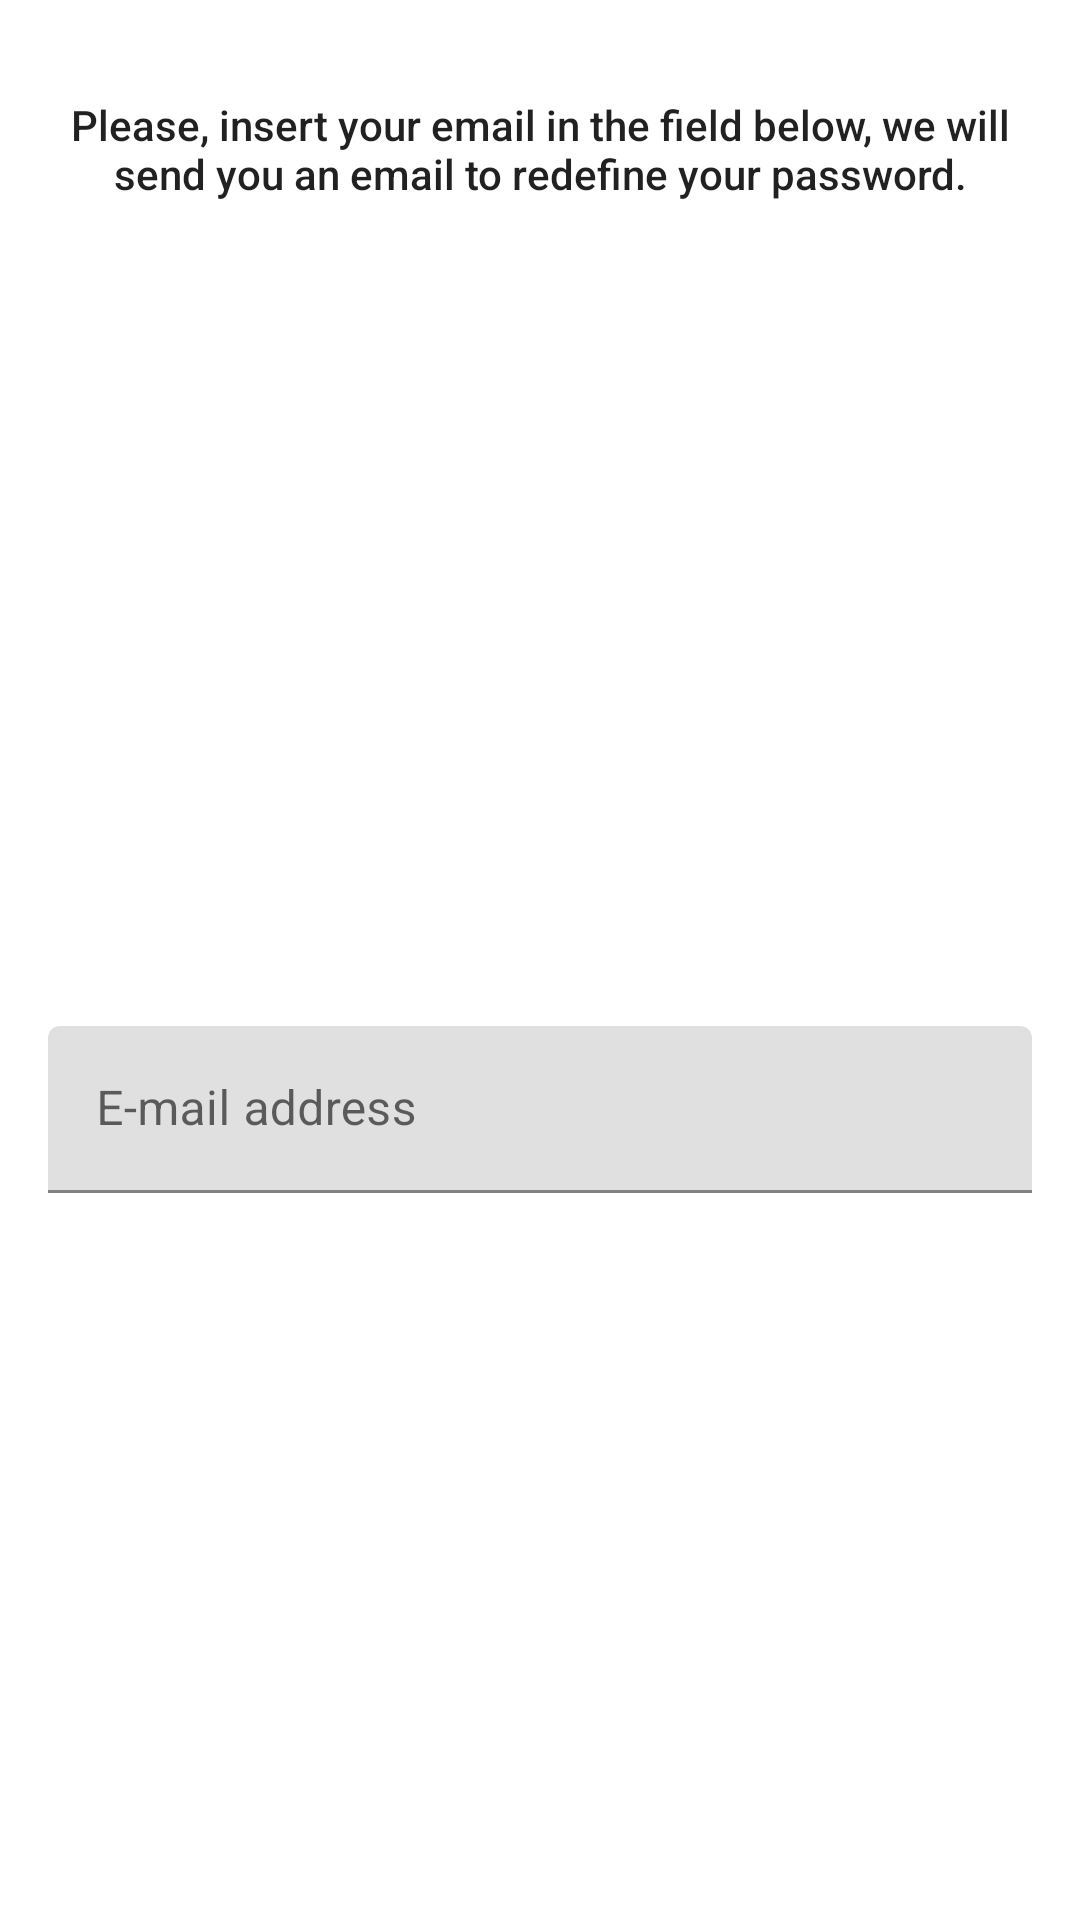

Layout XML and referenced resources for this Android screen:
<!-- AndroidManifest.xml: application theme AppTheme -->
<!-- res/layout/dialog_forgot_password.xml -->
<?xml version="1.0" encoding="utf-8"?>
<androidx.constraintlayout.widget.ConstraintLayout xmlns:android="http://schemas.android.com/apk/res/android"
    xmlns:app="http://schemas.android.com/apk/res-auto"
    xmlns:tools="http://schemas.android.com/tools"
    android:id="@+id/dialog_forgot_password_root"
    android:orientation="vertical" android:layout_width="match_parent"
    android:layout_height="wrap_content">


    <TextView
        android:id="@+id/textView2"
        android:layout_width="0dp"
        android:layout_height="wrap_content"
        android:layout_marginStart="16dp"
        android:layout_marginLeft="16dp"
        android:layout_marginTop="32dp"
        android:layout_marginEnd="16dp"
        android:layout_marginRight="16dp"
        android:gravity="center"
        android:text="@string/send_email_to_redefine_password"
        android:textAppearance="@style/TextAppearance.AppCompat.Body2"
        app:layout_constraintEnd_toEndOf="parent"
        app:layout_constraintStart_toStartOf="parent"
        app:layout_constraintTop_toTopOf="parent" />

    <com.google.android.material.textfield.TextInputLayout
        android:layout_width="0dp"
        android:layout_height="wrap_content"
        android:layout_marginStart="16dp"
        android:layout_marginLeft="16dp"
        android:layout_marginTop="32dp"
        android:layout_marginEnd="16dp"
        android:layout_marginRight="16dp"
        android:hint="@string/e_mail_address"
        app:layout_constraintBottom_toBottomOf="parent"
        app:layout_constraintEnd_toEndOf="parent"
        app:layout_constraintStart_toStartOf="parent"
        app:layout_constraintTop_toBottomOf="@+id/textView2">

        <com.google.android.material.textfield.TextInputEditText
            android:id="@+id/dialog_forgot_password_editEmail"
            android:layout_width="match_parent"
            android:layout_height="wrap_content"
            android:inputType="textEmailAddress" />
    </com.google.android.material.textfield.TextInputLayout>
</androidx.constraintlayout.widget.ConstraintLayout>
<!-- resources referenced by this layout -->
<resources>
  <string name="e_mail_address">E-mail address</string>
  <string name="send_email_to_redefine_password">Please, insert your email in the field below, we will send you an email to redefine your password.</string>
  <style name="AppTheme" parent="Theme.MaterialComponents.Light.NoActionBar">
          
          <item name="colorPrimary">@color/colorPrimary</item>
          <item name="colorPrimaryDark">@color/colorPrimaryDark</item>
          <item name="colorAccent">@color/colorAccent</item>
  
          <item name="android:homeAsUpIndicator">@drawable/ic_round_arrow_back_24</item>
  
          <item name="android:statusBarColor" tools:targetApi="lollipop">@color/statusBarColor</item>
          <item name="android:windowLightStatusBar" tools:targetApi="m">true</item>
  
  
      </style>
  <color name="colorPrimary">#6200EE</color>
  <color name="colorPrimaryDark">#3700B3</color>
  <color name="colorAccent">#03DAC5</color>
  <!-- drawable ic_round_arrow_back_24 (drawable) -->
  <vector xmlns:android="http://schemas.android.com/apk/res/android"
      android:width="24dp"
      android:height="24dp"
      android:viewportWidth="24"
      android:viewportHeight="24"
      android:tint="@color/homeAsUpIndicatorColor">
    <path
        android:fillColor="@android:color/white"
        android:pathData="M19,11H7.83l4.88,-4.88c0.39,-0.39 0.39,-1.03 0,-1.42 -0.39,-0.39 -1.02,-0.39 -1.41,0l-6.59,6.59c-0.39,0.39 -0.39,1.02 0,1.41l6.59,6.59c0.39,0.39 1.02,0.39 1.41,0 0.39,-0.39 0.39,-1.02 0,-1.41L7.83,13H19c0.55,0 1,-0.45 1,-1s-0.45,-1 -1,-1z"/>
  </vector>
  <color name="statusBarColor">#f7f7f8</color>
  <color name="homeAsUpIndicatorColor">#000000</color>
</resources>
